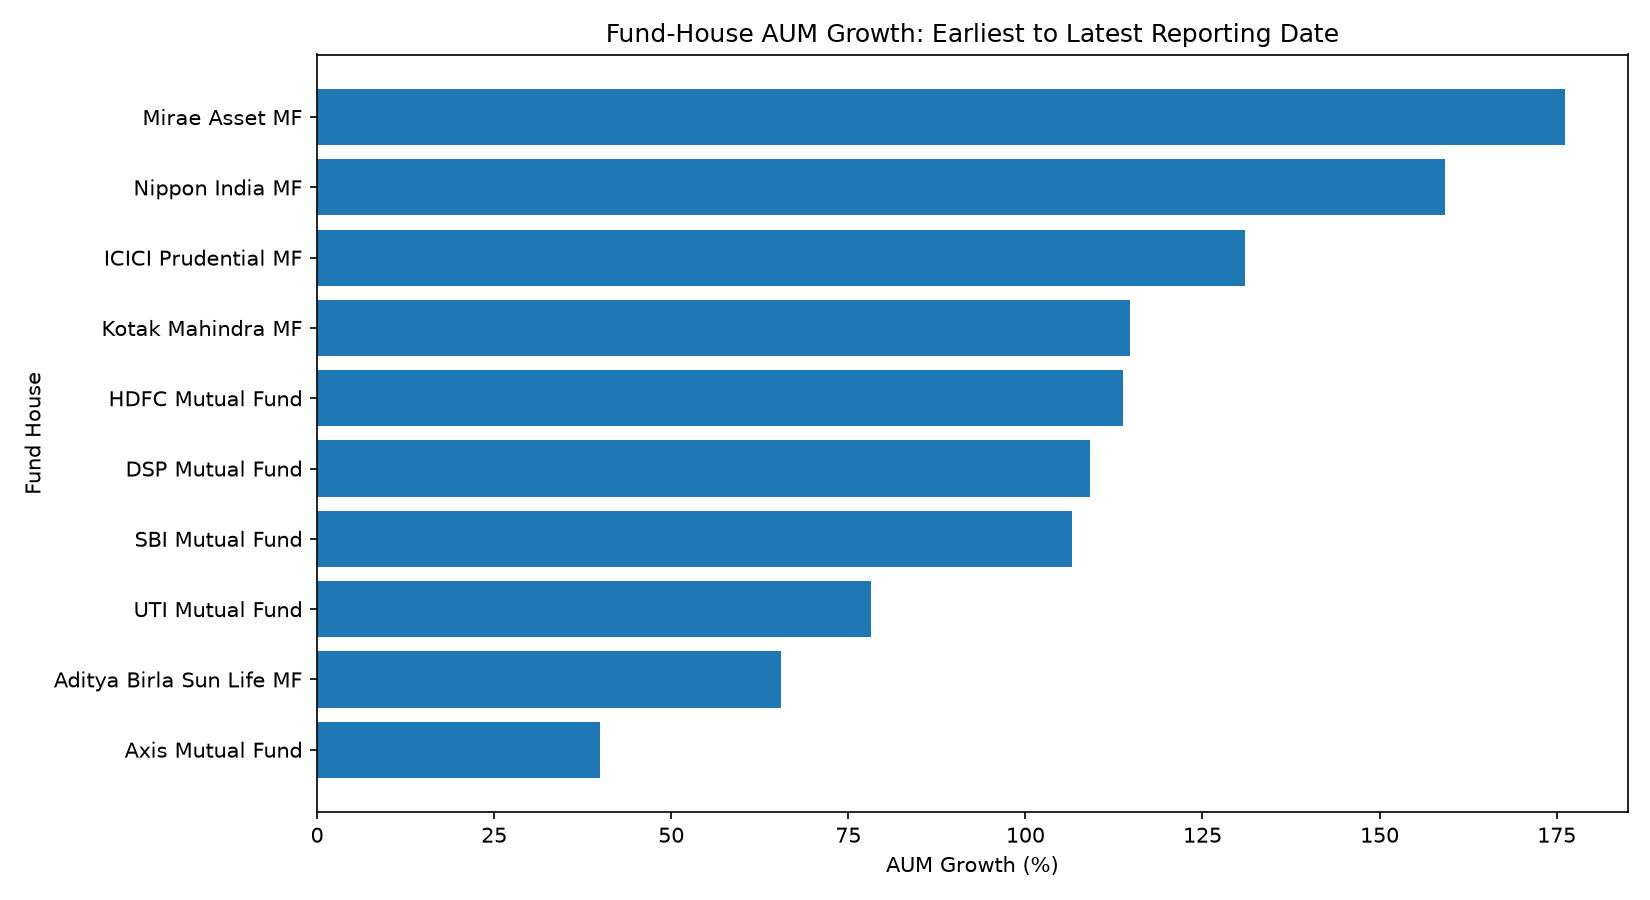

The file beside this chart, header and first rows:
fund_house, starting_aum, latest_aum, aum_change, growth_pct
Mirae Asset MF, 1.05, 2.9, 1.85, 176.2
Nippon India MF, 2.7, 7.0, 4.3, 159.3
ICICI Prudential MF, 4.65, 10.74, 6.09, 131
Kotak Mahindra MF, 2.7, 5.8, 3.1, 114.8
HDFC Mutual Fund, 4.35, 9.3, 4.95, 113.8
DSP Mutual Fund, 1.1, 2.3, 1.2, 109.1
SBI Mutual Fund, 6.05, 12.5, 6.45, 106.6
UTI Mutual Fund, 2.3, 4.1, 1.8, 78.26
Aditya Birla Sun Life MF, 2.78, 4.6, 1.82, 65.47
Axis Mutual Fund, 2.5, 3.5, 1.0, 40.0
